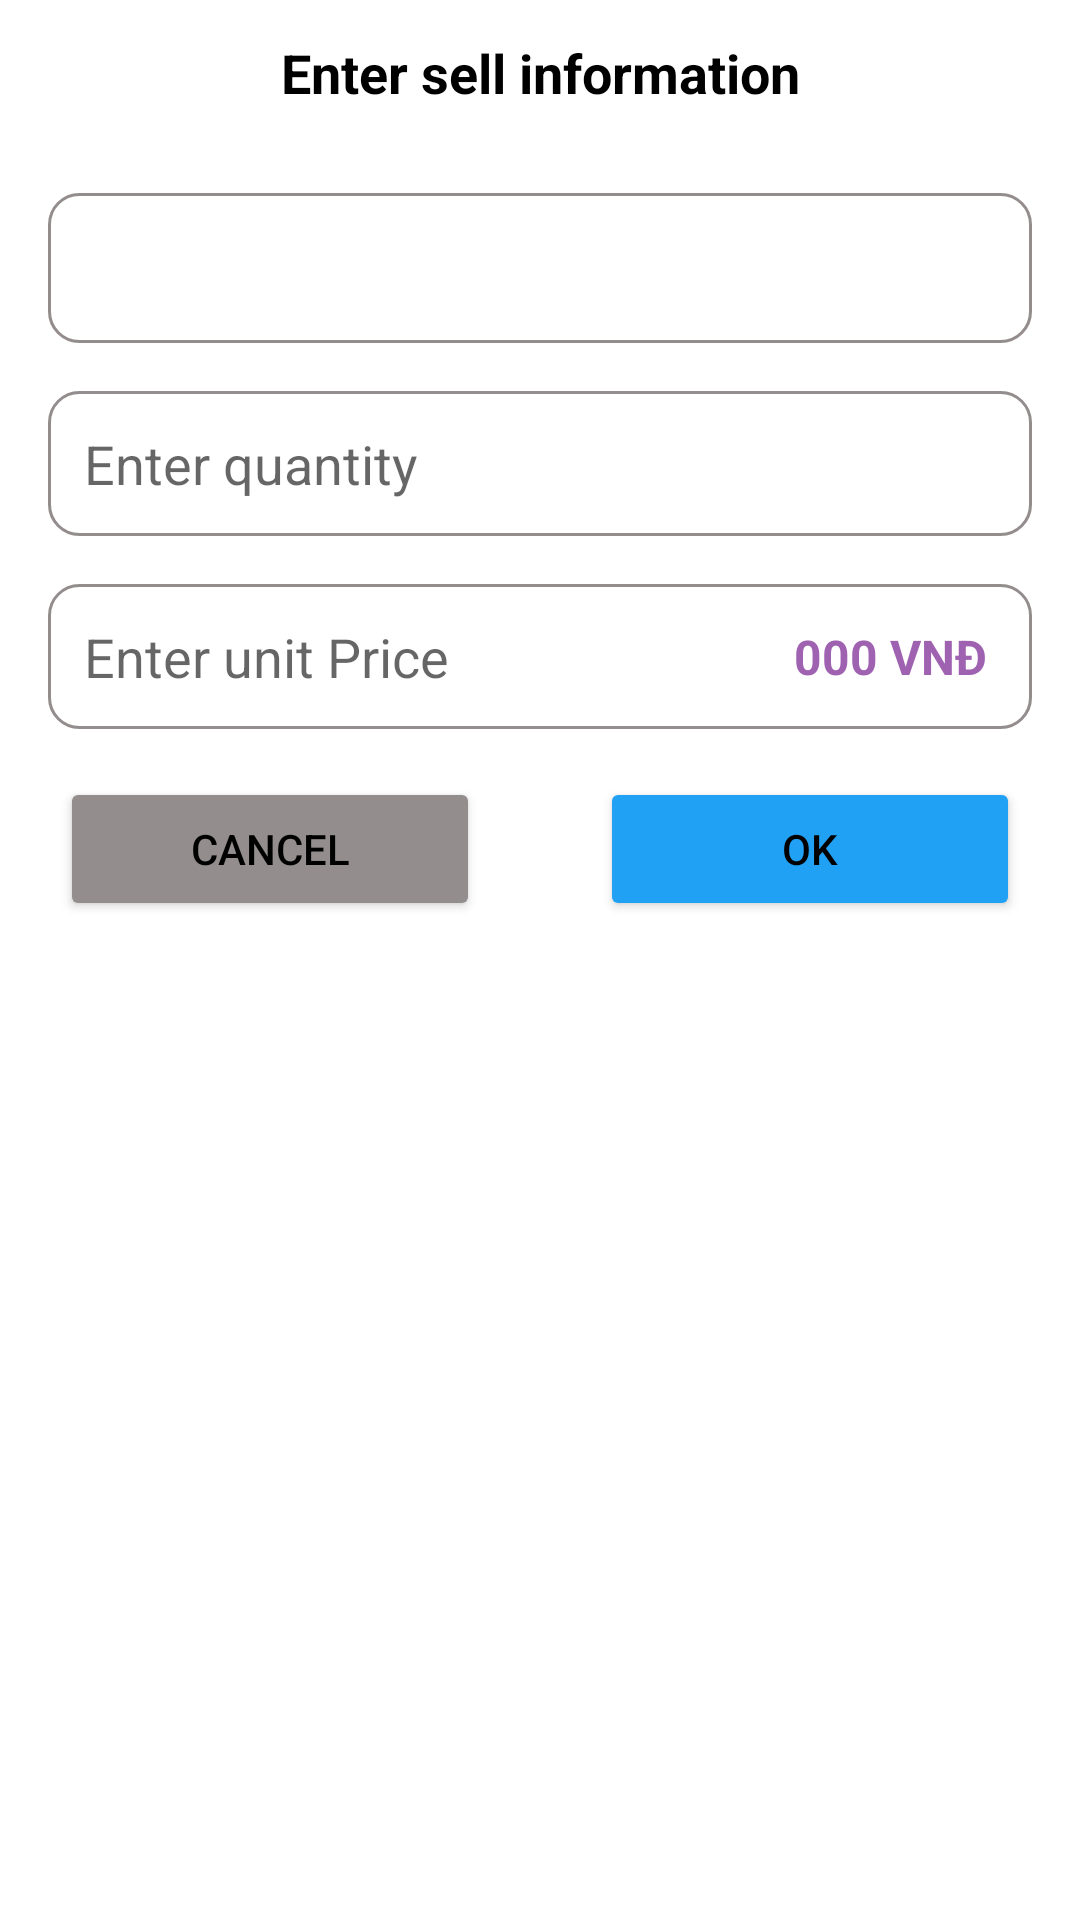

Write the Android layout XML for this screen, with the resource values it uses.
<!-- AndroidManifest.xml: application theme Theme.CafeManagementApp -->
<!-- res/layout/add_sell_dialog.xml -->
<?xml version="1.0" encoding="utf-8"?>
<LinearLayout xmlns:android="http://schemas.android.com/apk/res/android"
    android:layout_width="match_parent"
    android:layout_height="wrap_content"
    android:background="@drawable/bg_white_corner_16"
    android:orientation="vertical"
    android:layout_margin="16dp">

    <TextView
        android:layout_width="match_parent"
        android:layout_height="wrap_content"
        android:padding="12dp"
        android:text="Enter sell information"
        android:textColor="@color/black"
        android:textSize="18sp"
        android:textStyle="bold"
        android:gravity="center"
        android:background="@drawable/bg_yellow_corner_16_top_left"/>

    <Spinner
        android:id="@+id/newSellDrink"
        android:layout_width="match_parent"
        android:layout_height="50dp"
        android:layout_marginTop="16dp"
        android:layout_marginRight="16dp"
        android:layout_marginLeft="16dp"
        android:padding="12dp"
        android:background="@drawable/bg_white_corner_10_border_gray"/>

    <LinearLayout xmlns:android="http://schemas.android.com/apk/res/android"
        android:layout_width="match_parent"
        android:layout_height="wrap_content"
        android:layout_marginTop="16dp"
        android:layout_marginRight="16dp"
        android:layout_marginLeft="16dp"
        android:background="@drawable/bg_white_corner_10_border_gray"
        android:orientation="horizontal"
        >
        <EditText
            android:id="@+id/newSellQuantity"
            android:layout_width="200dp"
            android:layout_height="wrap_content"
            android:padding="12dp"
            android:hint="Enter quantity"
            android:inputType="number"
            android:background="@android:color/transparent"
            />
        <TextView
            android:id="@+id/newSellUnit"
            android:layout_width="match_parent"
            android:layout_height="match_parent"
            android:gravity="center_vertical|right"
            android:paddingEnd="15dp"
            android:textSize="16dp"
            android:textStyle="bold"
            android:textColor="@color/black" />
    </LinearLayout>


    <LinearLayout xmlns:android="http://schemas.android.com/apk/res/android"
        android:layout_width="match_parent"
        android:layout_height="wrap_content"
        android:layout_marginTop="16dp"
        android:layout_marginRight="16dp"
        android:layout_marginLeft="16dp"
        android:background="@drawable/bg_white_corner_10_border_gray"
        android:orientation="horizontal"
        >
        <EditText
            android:id="@+id/newSellUnitPrice"
            android:layout_width="200dp"
            android:layout_height="wrap_content"
            android:padding="12dp"
            android:hint="Enter unit Price"
            android:inputType="number"
            android:textColor="@color/unit_price"
            android:background="@android:color/transparent"
            />
        <TextView
            android:layout_width="match_parent"
            android:layout_height="match_parent"
            android:gravity="center_vertical|right"
            android:paddingEnd="15dp"
            android:textSize="16dp"
            android:textStyle="bold"
            android:textColor="@color/unit_price"
            android:text="000 VNĐ"/>
    </LinearLayout>

    <LinearLayout
        android:layout_width="match_parent"
        android:layout_height="wrap_content"
        android:layout_marginTop="16dp"
        android:orientation="horizontal">
        <Button
            android:id="@+id/btnnewSellCancel"
            android:layout_width="0dp"
            android:layout_height="wrap_content"
            android:layout_weight="1"
            android:layout_marginLeft="20dp"
            android:layout_marginRight="20dp"
            android:backgroundTint="@color/grey_corner"
            android:textColor="@color/black"
            android:text="Cancel"/>
        <Button
            android:id="@+id/btnnewSellOk"
            android:layout_width="0dp"
            android:layout_height="wrap_content"
            android:layout_weight="1"
            android:layout_marginLeft="20dp"
            android:layout_marginRight="20dp"
            android:backgroundTint="@color/yellow"
            android:textColor="@color/black"
            android:text="OK"/>
    </LinearLayout>

</LinearLayout>
<!-- resources referenced by this layout -->
<resources>
  <color name="black">#FF000000</color>
  <color name="grey_corner">#938D8D</color>
  <color name="unit_price">#9f62b1</color>
  <color name="yellow">#21A1F3</color>
  <!-- drawable bg_white_corner_10_border_gray (drawable) -->
  <?xml version="1.0" encoding="utf-8"?>
  <shape xmlns:android="http://schemas.android.com/apk/res/android">
      <solid android:color="@color/white"/>
      <corners android:radius="10dp"/>
      <stroke android:width="1dp" android:color="@color/grey_corner"/>
  </shape>
  <style name="Theme.CafeManagementApp" parent="Theme.MaterialComponents.Light.DarkActionBar">
          
          <item name="colorPrimary">@color/purple_500</item>
          <item name="colorPrimaryVariant">@color/purple_700</item>
          <item name="colorOnPrimary">@color/white</item>
          
          <item name="colorSecondary">@color/teal_200</item>
          <item name="colorSecondaryVariant">@color/teal_700</item>
          <item name="colorOnSecondary">@color/black</item>
          
          <item name="android:statusBarColor">?attr/colorPrimaryVariant</item>
          
          <item name="android:windowContentTransitions">true</item>
      </style>
  <color name="white">#FFFFFFFF</color>
  <color name="purple_500">#21A1F3</color>
  <color name="purple_700">#FF3700B3</color>
  <color name="teal_200">#FF03DAC5</color>
  <color name="teal_700">#FF018786</color>
</resources>
